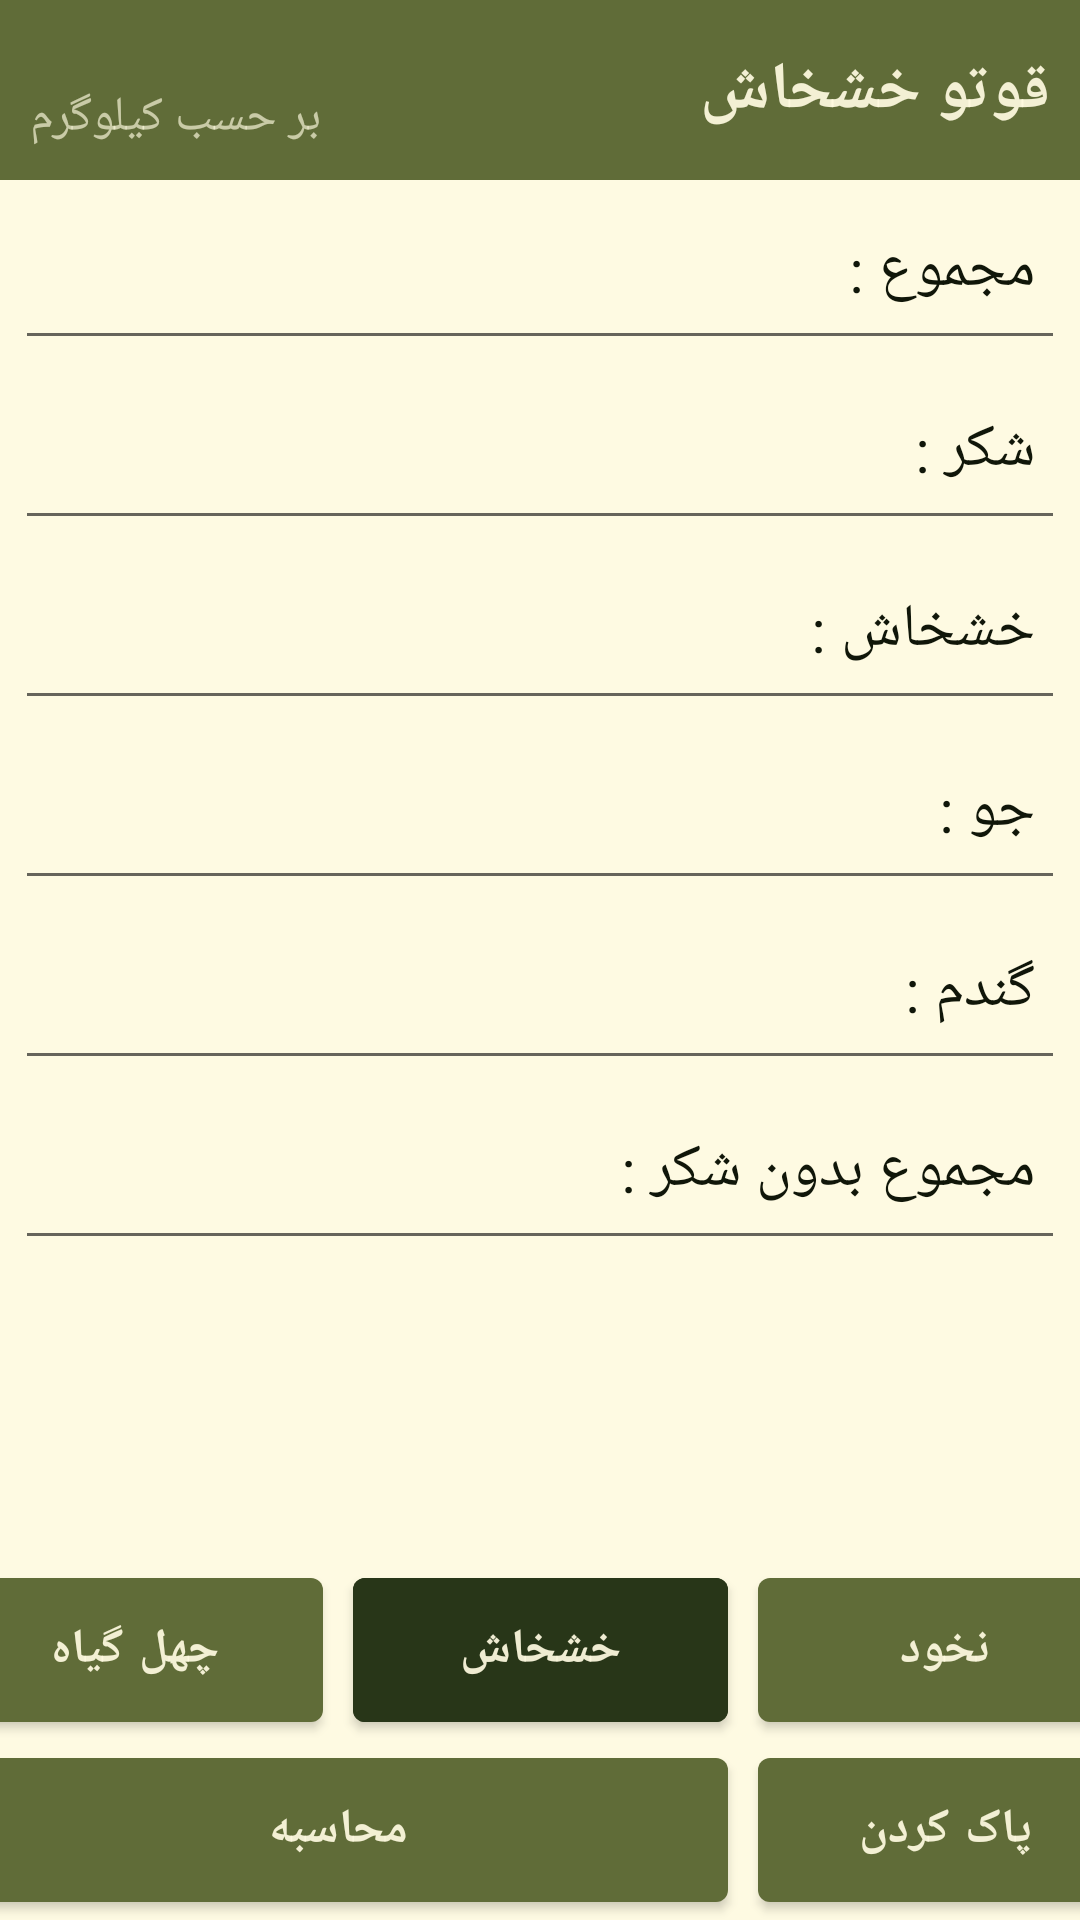

This screen was rendered from an Android layout file. Write that file and the resources it references.
<!-- AndroidManifest.xml: application theme Theme.Ghovulator -->
<!-- res/layout/activity_khash.xml -->
<?xml version="1.0" encoding="utf-8"?>
<androidx.constraintlayout.widget.ConstraintLayout xmlns:android="http://schemas.android.com/apk/res/android"
    xmlns:app="http://schemas.android.com/apk/res-auto"
    xmlns:tools="http://schemas.android.com/tools"
    android:layout_width="match_parent"
    android:layout_height="match_parent"
    tools:context=".KhashActivity"
    tools:ignore="HardcodedText">

    <androidx.constraintlayout.widget.ConstraintLayout
        android:layout_width="match_parent"
        android:layout_height="60dp"
        android:background="@color/Light_green"
        app:layout_constraintTop_toTopOf="parent">

        <TextView
            android:layout_width="wrap_content"
            android:layout_height="match_parent"
            android:gravity="center"
            android:padding="10dp"
            android:text="قوتو خشخاش"
            android:textColor="@color/white_green"
            android:textSize="22sp"
            android:textStyle="bold"
            app:layout_constraintRight_toRightOf="parent" />

        <TextView
            android:layout_width="wrap_content"
            android:layout_height="match_parent"
            android:gravity="bottom"
            android:hint="بر حسب کیلوگرم"
            android:padding="10dp"
            android:textColorHint="#aafefae0"
            android:textSize="16sp"
            app:layout_constraintLeft_toLeftOf="parent" />

    </androidx.constraintlayout.widget.ConstraintLayout>


    <ScrollView
        android:id="@+id/sv"
        android:layout_width="match_parent"
        android:layout_height="match_parent"
        android:layout_marginBottom="120dp"
        android:layout_marginTop="60dp">

        <LinearLayout
            android:layout_width="match_parent"
            android:layout_height="wrap_content"
            android:orientation="vertical" >

            <androidx.constraintlayout.widget.ConstraintLayout
                android:layout_width="match_parent"
                android:layout_height="60dp"
                android:layout_marginHorizontal="5dp">
                <EditText
                    android:id="@+id/kh_all"
                    android:layout_width="match_parent"
                    android:layout_height="match_parent"
                    android:paddingLeft="10dp"
                    android:gravity="center_vertical"
                    android:textDirection="ltr"
                    android:inputType="numberDecimal"/>
                <TextView
                    android:layout_width="match_parent"
                    android:layout_height="match_parent"
                    android:gravity="center_vertical"
                    android:textSize="20sp"
                    android:paddingRight="10dp"
                    android:text="مجموع :"/>
            </androidx.constraintlayout.widget.ConstraintLayout>

            <androidx.constraintlayout.widget.ConstraintLayout
                android:layout_width="match_parent"
                android:layout_height="60dp"
                android:layout_marginHorizontal="5dp">
                <EditText
                    android:id="@+id/kh_sugar"
                    android:layout_width="match_parent"
                    android:layout_height="match_parent"
                    android:paddingLeft="10dp"
                    android:gravity="center_vertical"
                    android:textDirection="ltr"
                    android:inputType="numberDecimal"/>
                <TextView
                    android:layout_width="match_parent"
                    android:layout_height="match_parent"
                    android:gravity="center_vertical"
                    android:textSize="20sp"
                    android:paddingRight="10dp"
                    android:text="شکر :"/>
            </androidx.constraintlayout.widget.ConstraintLayout>

            <androidx.constraintlayout.widget.ConstraintLayout
                android:layout_width="match_parent"
                android:layout_height="60dp"
                android:layout_marginHorizontal="5dp">
                <EditText
                    android:id="@+id/kh_khashkhash"
                    android:layout_width="match_parent"
                    android:layout_height="match_parent"
                    android:paddingLeft="10dp"
                    android:gravity="center_vertical"
                    android:textDirection="ltr"
                    android:inputType="numberDecimal"/>
                <TextView
                    android:layout_width="match_parent"
                    android:layout_height="match_parent"
                    android:gravity="center_vertical"
                    android:textSize="20sp"
                    android:paddingRight="10dp"
                    android:text="خشخاش :"/>
            </androidx.constraintlayout.widget.ConstraintLayout>

            <androidx.constraintlayout.widget.ConstraintLayout
                android:layout_width="match_parent"
                android:layout_height="60dp"
                android:layout_marginHorizontal="5dp">
                <EditText
                    android:id="@+id/kh_jo"
                    android:layout_width="match_parent"
                    android:layout_height="match_parent"
                    android:paddingLeft="10dp"
                    android:gravity="center_vertical"
                    android:textDirection="ltr"
                    android:inputType="numberDecimal"/>
                <TextView
                    android:layout_width="match_parent"
                    android:layout_height="match_parent"
                    android:gravity="center_vertical"
                    android:textSize="20sp"
                    android:paddingRight="10dp"
                    android:text="جو :"/>
            </androidx.constraintlayout.widget.ConstraintLayout>

            <androidx.constraintlayout.widget.ConstraintLayout
                android:layout_width="match_parent"
                android:layout_height="60dp"
                android:layout_marginHorizontal="5dp">
                <EditText
                    android:id="@+id/kh_gandom"
                    android:layout_width="match_parent"
                    android:layout_height="match_parent"
                    android:paddingLeft="10dp"
                    android:gravity="center_vertical"
                    android:textDirection="ltr"
                    android:inputType="numberDecimal"/>
                <TextView
                    android:layout_width="match_parent"
                    android:layout_height="match_parent"
                    android:gravity="center_vertical"
                    android:textSize="20sp"
                    android:paddingRight="10dp"
                    android:text="گندم :"/>
            </androidx.constraintlayout.widget.ConstraintLayout>

            <androidx.constraintlayout.widget.ConstraintLayout
                android:layout_width="match_parent"
                android:layout_height="60dp"
                android:layout_marginHorizontal="5dp">

                <EditText
                    android:id="@+id/kh_all_NS"
                    android:layout_width="match_parent"
                    android:layout_height="match_parent"
                    android:paddingLeft="10dp"
                    android:gravity="center_vertical"
                    android:textDirection="ltr"
                    android:inputType="numberDecimal"/>
                <TextView
                    android:layout_width="match_parent"
                    android:layout_height="match_parent"
                    android:gravity="center_vertical"
                    android:textSize="20sp"
                    android:paddingRight="10dp"
                    android:text="مجموع بدون شکر :"/>

            </androidx.constraintlayout.widget.ConstraintLayout>
        </LinearLayout>
    </ScrollView>

    <LinearLayout
        android:layout_width="match_parent"
        android:layout_height="120dp"
        android:orientation="vertical"
        app:layout_constraintBottom_toBottomOf="parent">
        <LinearLayout
            android:layout_width="match_parent"
            android:layout_height="60dp"
            android:gravity="center"
            android:orientation="horizontal"
            app:layout_constraintBottom_toBottomOf="parent">

            <com.google.android.material.button.MaterialButton
                android:id="@+id/btnchel"
                android:layout_width="125dp"
                android:layout_height="match_parent"
                android:layout_gravity="center"
                android:text="چهل گیاه"
                android:textStyle="bold"
                android:textSize="16sp" />

            <com.google.android.material.button.MaterialButton
                android:id="@+id/btnkhash"
                android:layout_width="125dp"
                android:layout_height="match_parent"
                android:layout_gravity="center"
                android:layout_marginHorizontal="10dp"
                android:text="خشخاش"
                android:backgroundTint="@color/Dark_green"
                android:textStyle="bold"
                android:textSize="16sp" />

            <com.google.android.material.button.MaterialButton
                android:id="@+id/btnnokh"
                android:layout_width="125dp"
                android:layout_height="match_parent"
                android:layout_gravity="center"
                android:text="نخود"
                android:textStyle="bold"
                android:textSize="16sp" />
        </LinearLayout>

        <LinearLayout
        android:layout_width="match_parent"
        android:layout_height="60dp"
        android:gravity="center"
        android:orientation="horizontal"
        app:layout_constraintBottom_toBottomOf="parent">

             <com.google.android.material.button.MaterialButton
                 android:id="@+id/calculate"
                 android:layout_width="260dp"
                 android:layout_height="match_parent"
                 android:layout_gravity="center"
                 android:layout_marginHorizontal="5dp"
                 android:text="محاسبه"
                 android:textStyle="bold"
                 android:textSize="16sp" />

            <com.google.android.material.button.MaterialButton
                android:id="@+id/clear"
                android:layout_width="125dp"
                android:layout_height="match_parent"
                android:layout_gravity="center"
                android:layout_marginHorizontal="5dp"
                android:text="پاک کردن"
                android:textStyle="bold"
                android:textSize="16sp" />
        </LinearLayout>
    </LinearLayout>

</androidx.constraintlayout.widget.ConstraintLayout>
<!-- resources referenced by this layout -->
<resources>
  <color name="Dark_green">#FF283618</color>
  <color name="Light_green">#FF606C38</color>
  <color name="white_green">#eefefae0</color>
  <style name="Theme.Ghovulator" parent="Theme.MaterialComponents.DayNight.DarkActionBar">
  
          <item name="colorPrimary">@color/Light_green</item> 
          <item name="colorPrimaryVariant">@color/test</item> 
          <item name="colorOnPrimary">@color/white_green</item> 
  
          <item name="colorSecondary">@color/Light_green</item> 
          <item name="colorSecondaryVariant">@color/test</item> 
          <item name="colorOnSecondary">@color/test</item> 
  
          <item name="android:statusBarColor">@color/Dark_green</item> 
  
          <item name="android:textColor">@color/black_green</item>
          <item name="android:colorBackground">@color/white_green</item>
          <item name="android:navigationBarColor">@color/Light_green</item>
  
          <item name="colorSurface">@color/Light_green</item>
          <item name="colorOnSurface">@color/Light_green</item>
      </style>
  <color name="test">#ffe63946</color>
  <color name="black_green">#ff101609</color>
</resources>
